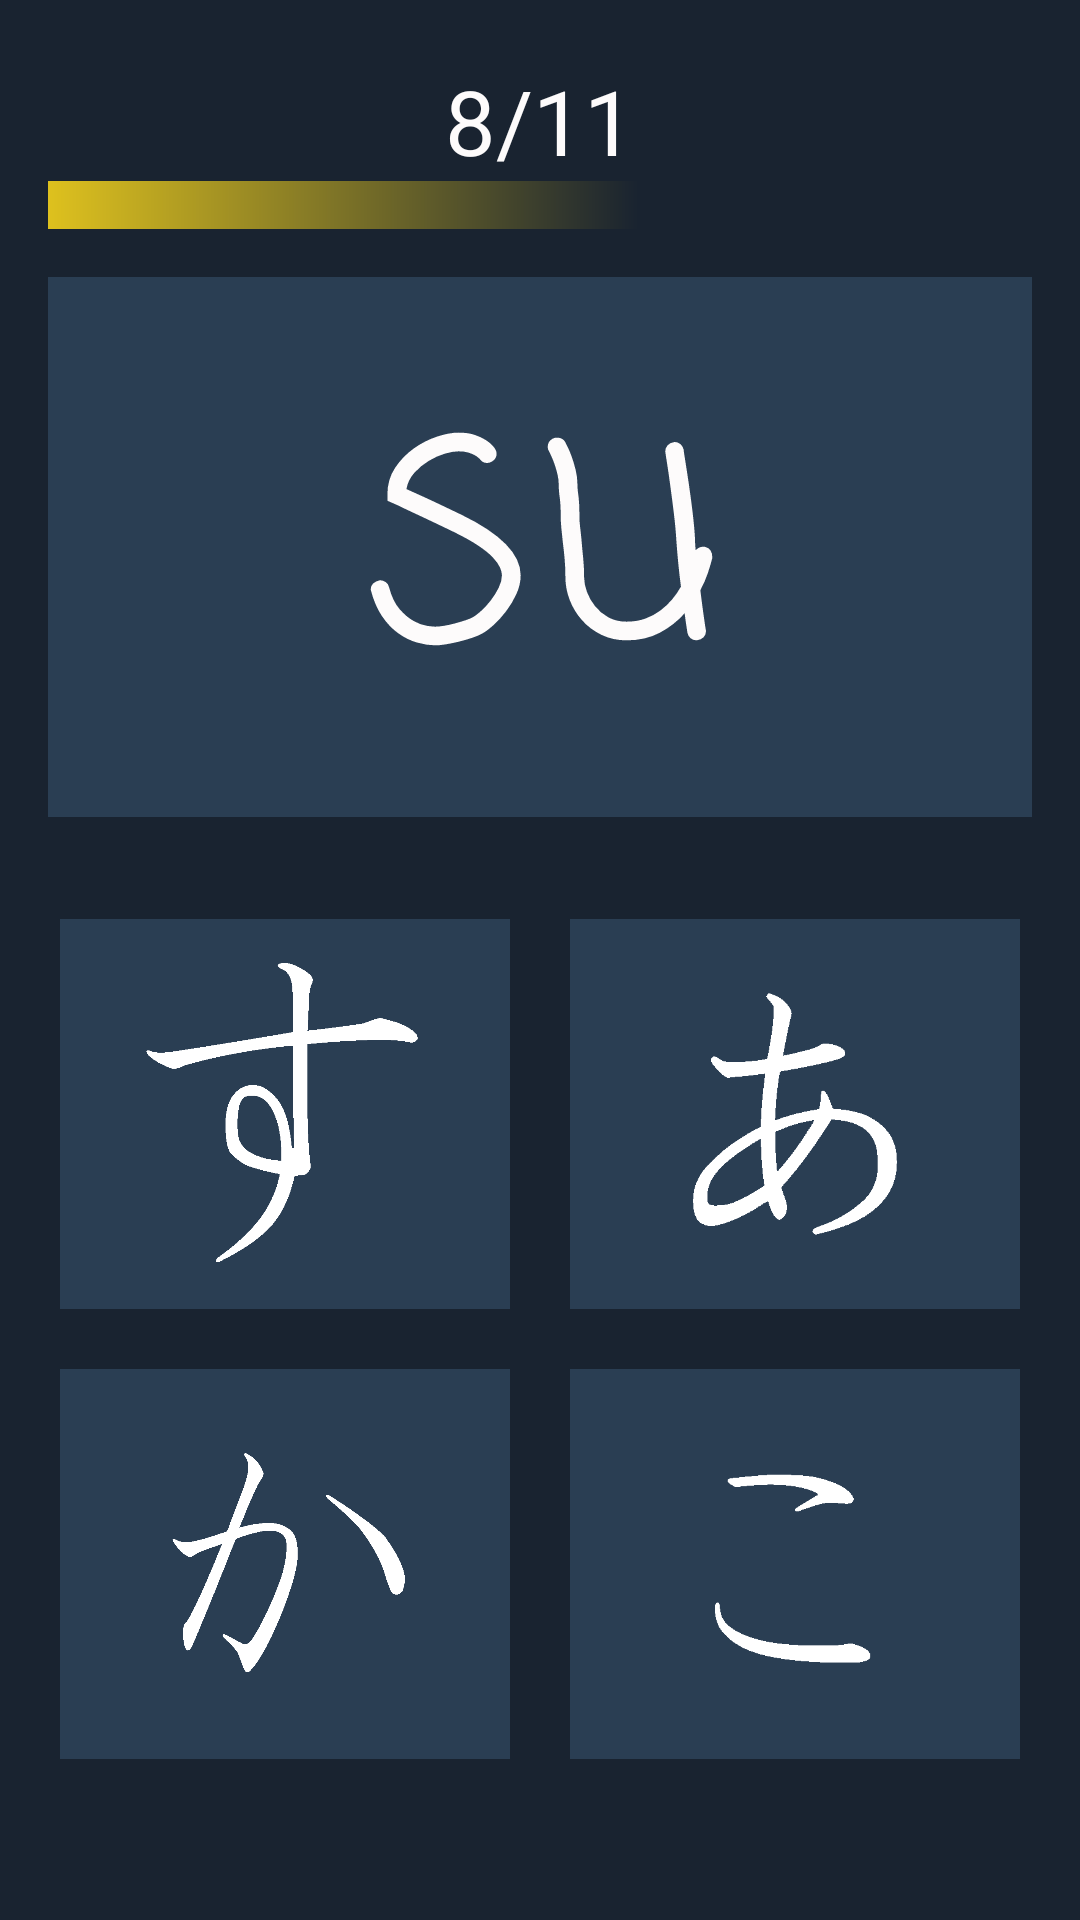

Here is an Android app screen rendered from its layout file. Give the layout XML and the strings, colors and styles it references.
<!-- AndroidManifest.xml: application theme AppTheme -->
<!-- res/layout/activity_next7.xml -->
<?xml version="1.0" encoding="utf-8"?>
<LinearLayout xmlns:android="http://schemas.android.com/apk/res/android"
    xmlns:tools="http://schemas.android.com/tools"
    android:layout_width="match_parent"
    android:layout_height="match_parent"
    xmlns:app="http://schemas.android.com/apk/res-auto"
    android:orientation="vertical"
    android:background="@color/colorPrimaryDark">

    <TextView
        android:id="@+id/txtScore"
        android:layout_width="match_parent"
        android:layout_height="wrap_content"
        android:text="8/11"
        android:textSize="30dp"
        android:textColor="@color/colorAccent"
        android:textAlignment="center"
        android:layout_marginTop="20dp"/>


    <ProgressBar
        android:id="@+id/progressBar"
        android:layout_width="fill_parent"
        android:layout_height="wrap_content"
        android:max="100"
        android:progress="60"
        android:layout_marginLeft="16dp"
        android:layout_marginRight="16dp"
        style="@style/Widget.AppCompat.ProgressBar.Horizontal"
        android:progressDrawable="@drawable/custom_progress"/>


    <TextView
        android:layout_width="match_parent"
        android:layout_height="180dp"
        android:layout_margin="16dp"
        android:text="su"
        android:textStyle="normal"
        android:fontFamily="casual"
        android:textAlignment="center"
        android:textSize="114dp"
        android:textColor="@color/colorAccent"
        android:background="@color/na"/>

    <LinearLayout
        android:layout_width="match_parent"
        android:layout_height="wrap_content"
        android:layout_marginTop="18dp"
        android:orientation="horizontal">


        <ImageView
            android:id="@+id/imgSu"
            android:layout_width="150dp"
            android:layout_height="130dp"
            android:layout_marginLeft="20dp"
            android:layout_marginRight="20dp"
            android:src="@drawable/ssu"
            android:background="@color/na"
            android:padding="14dp"
            android:scaleType="centerCrop"/>



        <ImageView
            android:id="@+id/imgO"
            android:layout_width="150dp"
            android:layout_height="130dp"
            android:layout_marginRight="5dp"
            android:background="@color/na"
            android:src="@drawable/o"
            android:padding="14dp"/>


    </LinearLayout>


    <LinearLayout
        android:layout_width="match_parent"
        android:layout_height="wrap_content"
        android:layout_marginTop="20dp"
        android:layout_marginBottom="40dp"
        android:orientation="horizontal"
        android:layout_weight="2.03">

        <ImageView
            android:id="@+id/imgYu"
            android:layout_width="150dp"
            android:layout_height="130dp"
            android:layout_marginLeft="20dp"
            android:layout_marginRight="20dp"
            android:src="@drawable/kka"
            android:background="@color/na"
            android:padding="14dp"/>

        <ImageView
            android:id="@+id/imgWa"
            android:layout_width="150dp"
            android:layout_height="130dp"
            android:layout_marginRight="5dp"
            android:src="@drawable/kko"
            android:background="@color/na"
            android:padding="14dp"/>

    </LinearLayout>
</LinearLayout>
<!-- resources referenced by this layout -->
<resources>
  <color name="colorAccent">#FDFBFB</color>
  <color name="colorPrimaryDark">#192330</color>
  <color name="na">#2A3E53</color>
  <!-- drawable custom_progress (drawable) -->
  <?xml version="1.0" encoding="utf-8"?>
  <layer-list xmlns:android="http://schemas.android.com/apk/res/android" >
  
      <item>
          <shape>
              <gradient
                  android:endColor="@color/colorPrimaryDark"
                  android:startColor="#dec11e"
                  android:useLevel="true" />
  
          </shape>
      </item>
  
  
  </layer-list>
  <!-- drawable kka: png bitmap (drawable-v24, 9318 bytes) -->
  <!-- drawable kko: png bitmap (drawable-v24, 2254 bytes) -->
  <!-- drawable o: png bitmap (drawable-v24, 5921 bytes) -->
  <!-- drawable ssu: png bitmap (drawable-v24, 7871 bytes) -->
  <style name="AppTheme" parent="Theme.AppCompat.Light.DarkActionBar">
          
          <item name="colorPrimary">@color/colorPrimary</item>
          <item name="colorPrimaryDark">@color/colorPrimaryDark</item>
          <item name="colorAccent">@color/colorAccent</item>
      </style>
  <color name="colorPrimary">#233345</color>
</resources>
